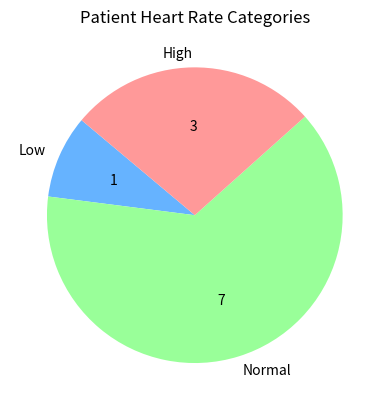

Generate this figure with matplotlib:
#heart rate analysis
heart_rate= [72,60,126,85,90,59,76,131,88,121,64]
print  ("The number of pateints:", len(heart_rate))

mean_rate= sum (heart_rate)/len (heart_rate)
print ("Mean heart rate:", mean_rate)

Low=[]
Normal=[]
High=[]


for x  in heart_rate:


    if x < 60 :
        Low.append(x)
        
    elif x>=60 and x<=120:
        Normal.append(x)
        
    else:
        High.append(x)
       

#determine the largest number of patients
print ("patients in low category:", Low)
print ("patients in norm category:", Normal)
print ("patients in high category:", High)

if len(Low) >( len(Normal) and len(High)):
    print ("The largest category:Low")
elif len(Normal)> ( len(Low)and len(High)):
    print ("The largest category:Normal")
else :
    print ("The largest category:High")

#create a pie chart
import matplotlib.pyplot as plt
# 1. Define the data and labels for the pie chart
chart_data = [len(Low),len(Normal),len(High)]
chart_labels = ['Low', 'Normal', 'High']
chart_colors = ['#66b3ff', '#99ff99', '#ff9999'] # Light blue, green, red

# 2. Create the pie chart
plt.pie(chart_data, labels=chart_labels, colors=chart_colors,startangle=140,autopct=lambda p: '{:.0f}'.format(p * sum(chart_data) / 100))

# 3. Add a title and display it
plt.title('Patient Heart Rate Categories')
plt.show()
